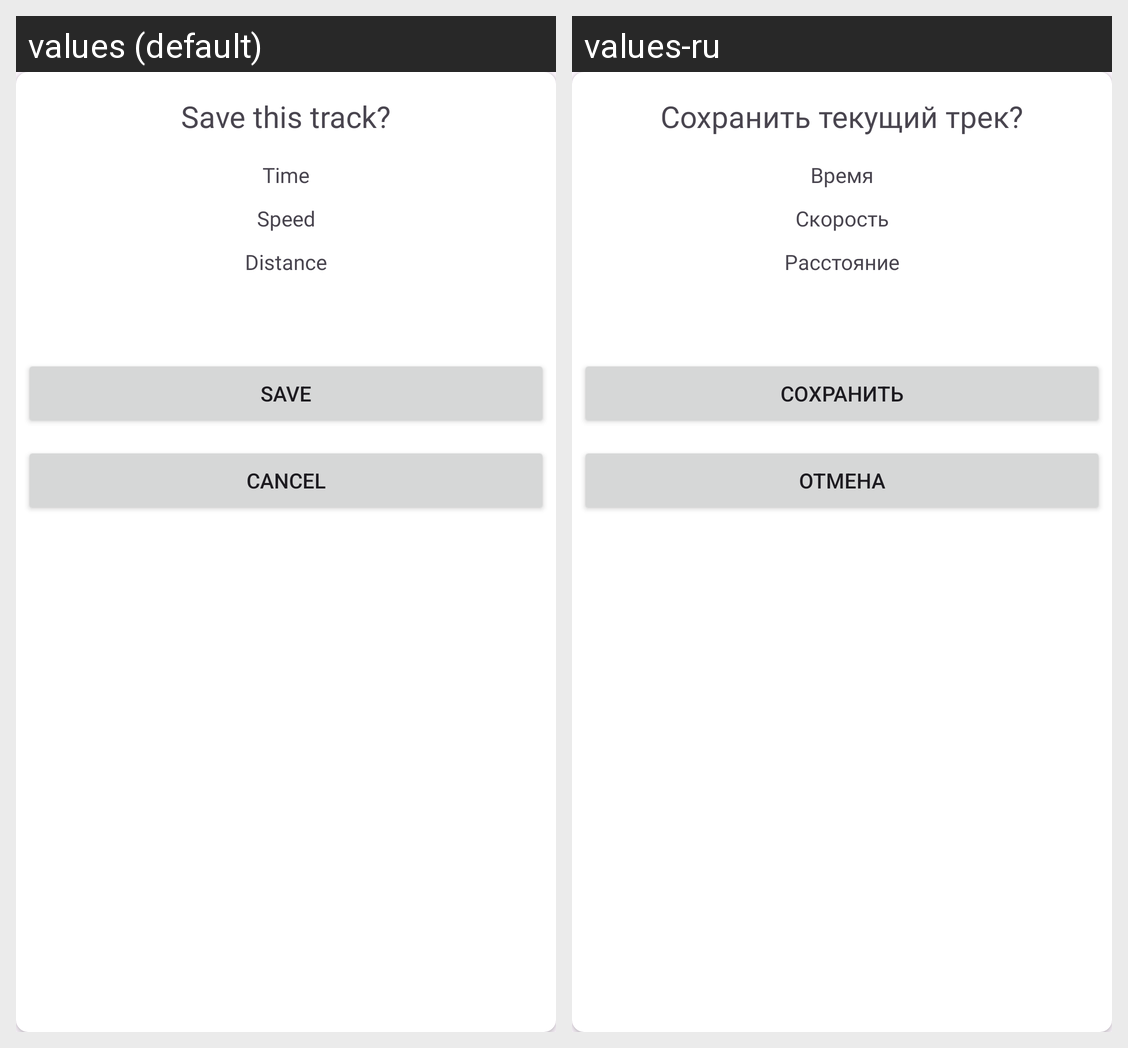

Strings drawn on this Android screen and how each of the app's shown locales translates them:
Android screen res/layout/save_dialog.xml rendered under 2 locales, left to right: values (default), values-ru. Device: Nexus 5 (rendered at 1080×1920; each locale shown at half size, 540×960, under a caption strip naming it); theme Theme.GsGpsTracker.
Strings drawn on this screen, with the default value and each locale's value (text and hints the layout hard-codes, and strings that could not be matched under every locale, appear in the picture but are not listed):

save_track
  values: Save this track?
  values-ru: Сохранить текущий трек?

save_time
  values: Time
  values-ru: Время

save_speed
  values: Speed
  values-ru: Скорость

save_distance
  values: Distance
  values-ru: Расстояние

button_save
  values: Save
  values-ru: Сохранить

button_Cancel
  values: Cancel
  values-ru: Отмена
